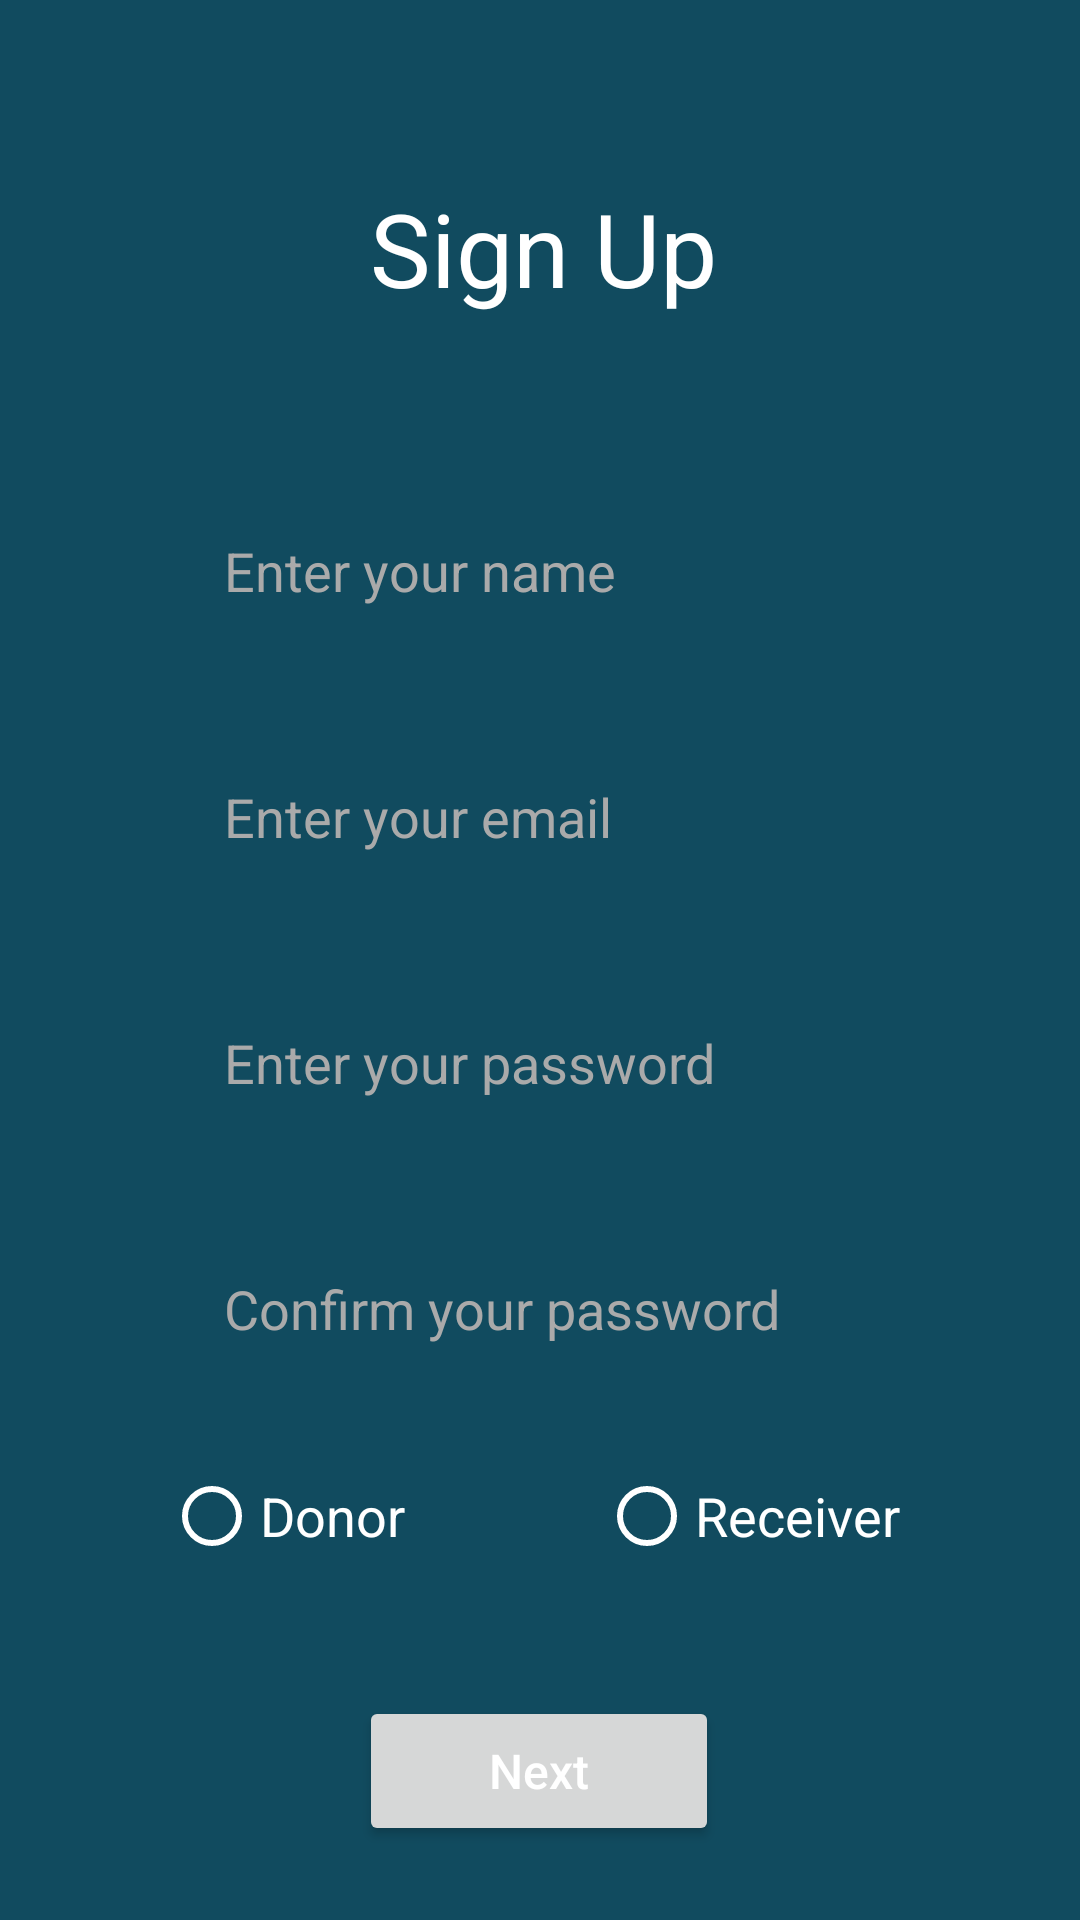

Reconstruct the res/layout file that produces this screen, plus the resources it refers to.
<!-- AndroidManifest.xml: application theme Theme.FoodDonation -->
<!-- res/layout/activity_sign_up.xml -->
<?xml version="1.0" encoding="utf-8"?>
<androidx.constraintlayout.widget.ConstraintLayout xmlns:android="http://schemas.android.com/apk/res/android"
    xmlns:app="http://schemas.android.com/apk/res-auto"
    xmlns:tools="http://schemas.android.com/tools"
    android:layout_width="match_parent"
    android:layout_height="match_parent"
    android:background="#114B5F"
    tools:context=".SignUp">

    <TextView
        android:id="@+id/tv_signup"
        android:layout_width="wrap_content"
        android:layout_height="wrap_content"
        android:layout_marginTop="60dp"
        android:text="Sign Up"
        android:textColor="@color/white"
        android:textSize="34sp"
        app:layout_constraintEnd_toEndOf="parent"
        app:layout_constraintHorizontal_bias="0.505"
        app:layout_constraintStart_toStartOf="parent"
        app:layout_constraintTop_toTopOf="parent" />

    <EditText
        android:id="@+id/et_name"
        android:layout_width="250dp"
        android:layout_height="50dp"
        android:layout_marginTop="60dp"
        android:background="@drawable/edit_text"
        android:ems="10"
        android:hint="Enter your name"
        android:inputType="textPersonName"
        android:paddingStart="20dp"
        android:textColor="@color/black"
        android:textColorHint="@android:color/darker_gray"
        app:layout_constraintEnd_toEndOf="parent"
        app:layout_constraintHorizontal_bias="0.496"
        app:layout_constraintStart_toStartOf="parent"
        app:layout_constraintTop_toBottomOf="@+id/tv_signup" />

    <EditText
        android:id="@+id/et_email"
        android:layout_width="250dp"
        android:layout_height="50dp"
        android:layout_marginTop="32dp"
        android:background="@drawable/edit_text"
        android:ems="10"
        android:hint="Enter your email"
        android:inputType="textEmailAddress"
        android:paddingStart="20dp"
        android:textColor="@color/black"
        android:textColorHint="@android:color/darker_gray"
        app:layout_constraintEnd_toEndOf="@+id/et_name"
        app:layout_constraintHorizontal_bias="0.0"
        app:layout_constraintStart_toStartOf="@+id/et_name"
        app:layout_constraintTop_toBottomOf="@+id/et_name" />

    <EditText
        android:id="@+id/et_pass"
        android:layout_width="250dp"
        android:layout_height="50dp"
        android:layout_marginTop="32dp"
        android:background="@drawable/edit_text"
        android:ems="10"
        android:hint="Enter your password"
        android:inputType="textPassword"
        android:paddingStart="20dp"
        android:textColor="@color/black"
        android:textColorHint="@android:color/darker_gray"
        app:layout_constraintEnd_toEndOf="@+id/et_email"
        app:layout_constraintHorizontal_bias="0.0"
        app:layout_constraintStart_toStartOf="@+id/et_email"
        app:layout_constraintTop_toBottomOf="@+id/et_email" />

    <EditText
        android:id="@+id/et_cpass"
        android:layout_width="250dp"
        android:layout_height="50dp"
        android:layout_marginTop="32dp"
        android:background="@drawable/edit_text"
        android:ems="10"
        android:hint="Confirm your password"
        android:inputType="textPassword"
        android:paddingStart="20dp"
        android:textColor="@color/black"
        android:textColorHint="@android:color/darker_gray"
        app:layout_constraintEnd_toEndOf="@+id/et_pass"
        app:layout_constraintHorizontal_bias="0.0"
        app:layout_constraintStart_toStartOf="@+id/et_pass"
        app:layout_constraintTop_toBottomOf="@+id/et_pass" />

    <Button
        android:id="@+id/btn_next"
        android:layout_width="120dp"
        android:layout_height="50dp"
        android:layout_marginTop="104dp"
        android:text="Next"
        android:textAllCaps="false"
        android:textColor="@color/white"
        android:textSize="16sp"
        app:cornerRadius="16dp"
        app:layout_constraintEnd_toEndOf="@+id/radioGroup"
        app:layout_constraintStart_toStartOf="@+id/radioGroup"
        app:layout_constraintTop_toBottomOf="@+id/et_cpass" />

    <RadioGroup
        android:id="@+id/radioGroup"
        android:layout_width="0dp"
        android:layout_height="51dp"
        android:layout_marginTop="28dp"
        android:orientation="horizontal"
        app:layout_constraintEnd_toEndOf="@+id/et_cpass"
        app:layout_constraintHorizontal_bias="0.0"
        app:layout_constraintStart_toStartOf="@+id/et_cpass"


        app:layout_constraintTop_toBottomOf="@+id/et_cpass">

        <RadioButton
            android:id="@+id/rb_donor"
            android:layout_width="wrap_content"
            android:layout_height="wrap_content"
            android:layout_weight="1"
            android:buttonTint="@color/white"
            android:text="Donor"
            android:textColor="@color/white"
            android:textColorHighlight="#CA1C3D"
            android:textColorLink="#CA1C3D"
            android:textSize="18sp" />

        <RadioButton
            android:id="@+id/rb_receiver"
            android:layout_width="wrap_content"
            android:layout_height="wrap_content"
            android:layout_marginStart="60dp"
            android:layout_weight="1"
            android:buttonTint="@color/white"
            android:text="Receiver"
            android:textColor="@color/white"
            android:textColorHighlight="#CA1C3D"
            android:textColorLink="#CA1C3D"
            android:textSize="18sp" />
    </RadioGroup>

    <TextView
        android:id="@+id/tv_haveacc"
        android:layout_width="wrap_content"
        android:layout_height="wrap_content"
        android:layout_marginTop="20dp"
        android:text="Have an account?"
        android:textColor="@color/white"
        android:textSize="18sp"
        app:layout_constraintEnd_toEndOf="@+id/radioGroup"
        app:layout_constraintHorizontal_bias="0.233"
        app:layout_constraintStart_toStartOf="@+id/radioGroup"
        app:layout_constraintTop_toBottomOf="@+id/btn_next" />

    <TextView
        android:id="@+id/tv_loginClick"
        android:layout_width="wrap_content"
        android:layout_height="wrap_content"
        android:layout_marginStart="8dp"
        android:layout_marginTop="20dp"
        android:text="Login"
        android:textColor="@color/white"
        android:textSize="18sp"
        android:textStyle="bold"
        app:layout_constraintStart_toEndOf="@+id/tv_haveacc"
        app:layout_constraintTop_toBottomOf="@+id/btn_next" />

</androidx.constraintlayout.widget.ConstraintLayout>
<!-- resources referenced by this layout -->
<resources>
  <color name="black">#FF000000</color>
  <color name="white">#FFFFFFFF</color>
  <style name="Theme.FoodDonation" parent="Theme.AppCompat.DayNight.DarkActionBar">
          
          <item name="colorPrimary">@color/purple_500</item>
          <item name="colorPrimaryVariant">@color/purple_700</item>
          <item name="colorOnPrimary">@color/white</item>
          
          <item name="colorSecondary">@color/teal_200</item>
          <item name="colorSecondaryVariant">@color/teal_700</item>
          <item name="colorOnSecondary">@color/black</item>
          <item name="backgroundColor">@color/red</item>
          
          <item name="android:statusBarColor" tools:targetApi="l">?attr/backgroundColor</item>
          
      </style>
  <color name="purple_500">#FF6200EE</color>
  <color name="purple_700">#FF3700B3</color>
  <color name="teal_200">#FF03DAC5</color>
  <color name="teal_700">#FF018786</color>
  <color name="red">#DF0A0A</color>
</resources>
